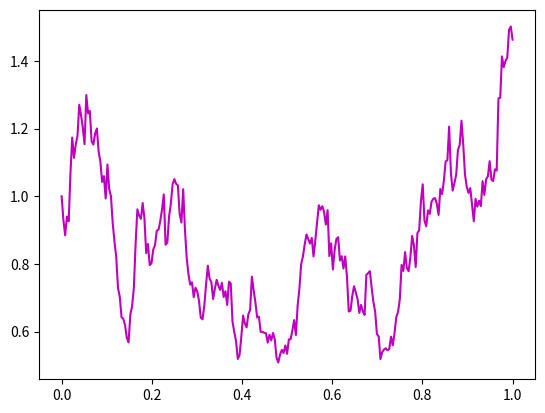

Write the Python code that produced this figure. (Note: this script raises an exception after producing the figure.)
# Python analog of em.m in Higham, 2001
# Euler-Maruyama method on linear SDE

# SDE is dW = lam*X dt + mu*X dW, X(0) = Xzero
#   where lam = 2, mu = 1, and Xzero = 1.

# Discretized Brownian path over [0, 1] has dt = 2**(-8).
# Euler-Maruyama uses timestep R*dt

import numpy as np
import matplotlib.pyplot as plt

# np.random.seed(100)
lam, mu, Xzero = 2, 1, 1
T, N = 1, 2**8
dt = 1/N
t = np.linspace(start=0, stop=T, num=N+1)
dW = np.random.normal(loc=0, scale=np.sqrt(dt), size=N)
W = np.insert(arr=np.cumsum(dW), obj=0, values=0)

Xtrue = Xzero*np.exp((lam - mu**2/2)*t + mu*W)  # Compute the true path
plt.plot(t, Xtrue, 'm-')

R = 1; Dt = R*dt; L = N//R
Xem = np.zeros(shape=L+1)
Xtemp = Xzero
Xem[0] = Xtemp
for j in range(0, L):
    Winc = np.sum(dW[R*j:R*(j+1)])
    Xtemp += Dt*lam*Xtemp + mu*Xtemp*Winc
    Xem[j+1] = Xtemp

plt.plot(np.linspace(start=0, stop=T, num=N/R+1), Xem, 'r--*')
plt.xlabel('$t$')
plt.ylabel('$X(t)$')
plt.show()

emerr = np.abs(Xem[-1] - Xtrue[-1])
print(emerr)
